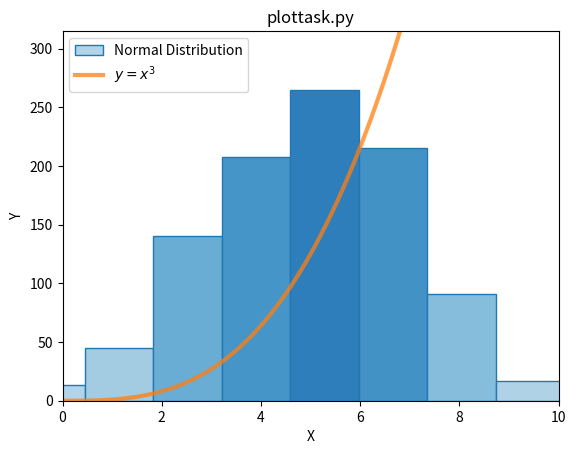

Python code for this plot: (Note: this script raises an exception after producing the figure.)
# plottask.py
# Author: Céaman Collins
# A script that generates a plot with a histogram and a line.

# imports

import numpy as np
import matplotlib.pyplot as plt
from matplotlib import colors

# initialising random number generation
# https://numpy.org/doc/stable/reference/random/generator.html
# I used this documentation page to understand what was meant by random.Generator
# in the contained documentation and to examine the examples to see how it should
# be implemented

random_numbers = np.random.default_rng().normal(loc=5,scale=2, size=1000)

# creating figure

fig, ax = plt.subplots()

# https://www.geeksforgeeks.org/plotting-histogram-in-python-using-matplotlib/
# This resource contained the customisation of histogram colours according to height.
# I appropriated some code from the 'Customized Histogram with Watermark' section.

# creating histogram and assigning result to variables

n, bins, patches = ax.hist(random_numbers,label='Normal Distribution', bins=9)

# setting edge colour to black for each bin

for patch in patches:
    patch.set_edgecolor('tab:blue')

# getting fractions of the maximum for each bin

fracs = n/n.max()

# normalising the fractions and mapping them 
# linearly to values from 0 to 1

norm = colors.Normalize(fracs.min(), fracs.max())

# using the normalisation to give each bin a colour chosen from
# a colour map according to its relative height
# slightly adjusted to use a smaller section of the colour map
# for paler colours

for frac, patch in zip(fracs, patches):
    colour = plt.cm.Blues(norm(frac)*0.4+0.3)
    patch.set_facecolor(colour)

# generating numbers for use

x = np.arange(0,10,0.1)

# setting y variable as the cube of x

y = x ** 3

# line plot based on x and y values set above
# setting label for line, adjusting line width (lw)
# and making the line slightly transparent

ax.plot(x,y,label='$y=x^3$',lw=3,alpha=0.75)

# setting x bound for axis taking n from histogram plot

ax.set_xbound(0,10)
ax.set_ybound(0,n.max()+50)

# setting title and axes labels

ax.set_title('plottask.py')
ax.set_xlabel('X')
ax.set_ylabel('Y')

# adding a legend

plt.legend()

# save figure as png file

plt.savefig('./pands-weekly-tasks/plottask.png')

# show figure

plt.show()